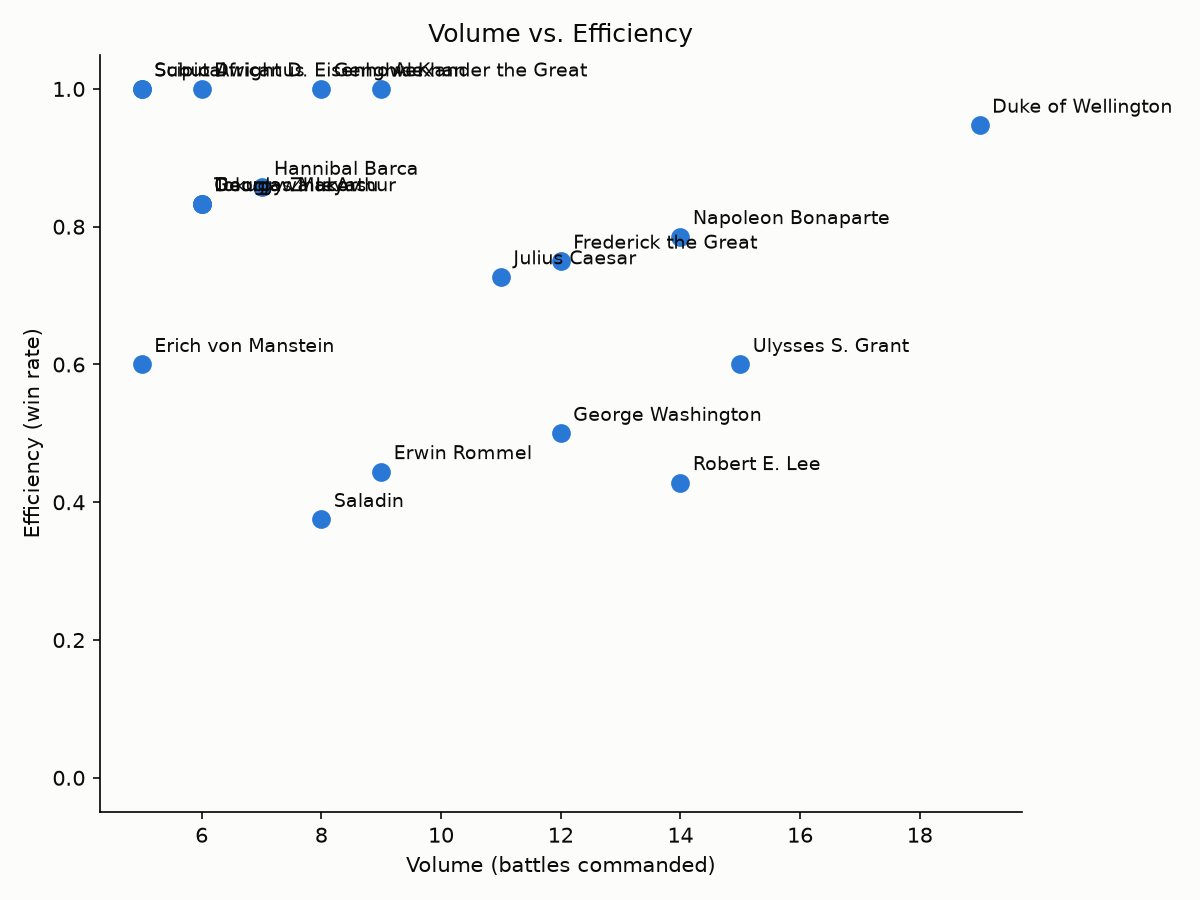

Data behind this chart, as committed beside it:
general_id, display_name, battles_commanded, win_rate
alexander-the-great, Alexander the Great, 9, 1.0
douglas-macarthur, Douglas MacArthur, 6, 0.8333
dwight-d-eisenhower, Dwight D. Eisenhower, 6, 1.0
erich-von-manstein, Erich von Manstein, 5, 0.6
erwin-rommel, Erwin Rommel, 9, 0.4444
frederick-the-great, Frederick the Great, 12, 0.75
genghis-khan, Genghis Khan, 8, 1.0
george-washington, George Washington, 12, 0.5
georgy-zhukov, Georgy Zhukov, 6, 0.8333
hannibal-barca, Hannibal Barca, 7, 0.8571
julius-caesar, Julius Caesar, 11, 0.7273
napoleon-bonaparte, Napoleon Bonaparte, 14, 0.7857
robert-e-lee, Robert E. Lee, 14, 0.4286
saladin, Saladin, 8, 0.375
scipio-africanus, Scipio Africanus, 5, 1.0
subutai, Subutai, 5, 1.0
tokugawa-ieyasu, Tokugawa Ieyasu, 6, 0.8333
ulysses-s-grant, Ulysses S. Grant, 15, 0.6
wellington, Duke of Wellington, 19, 0.9474
